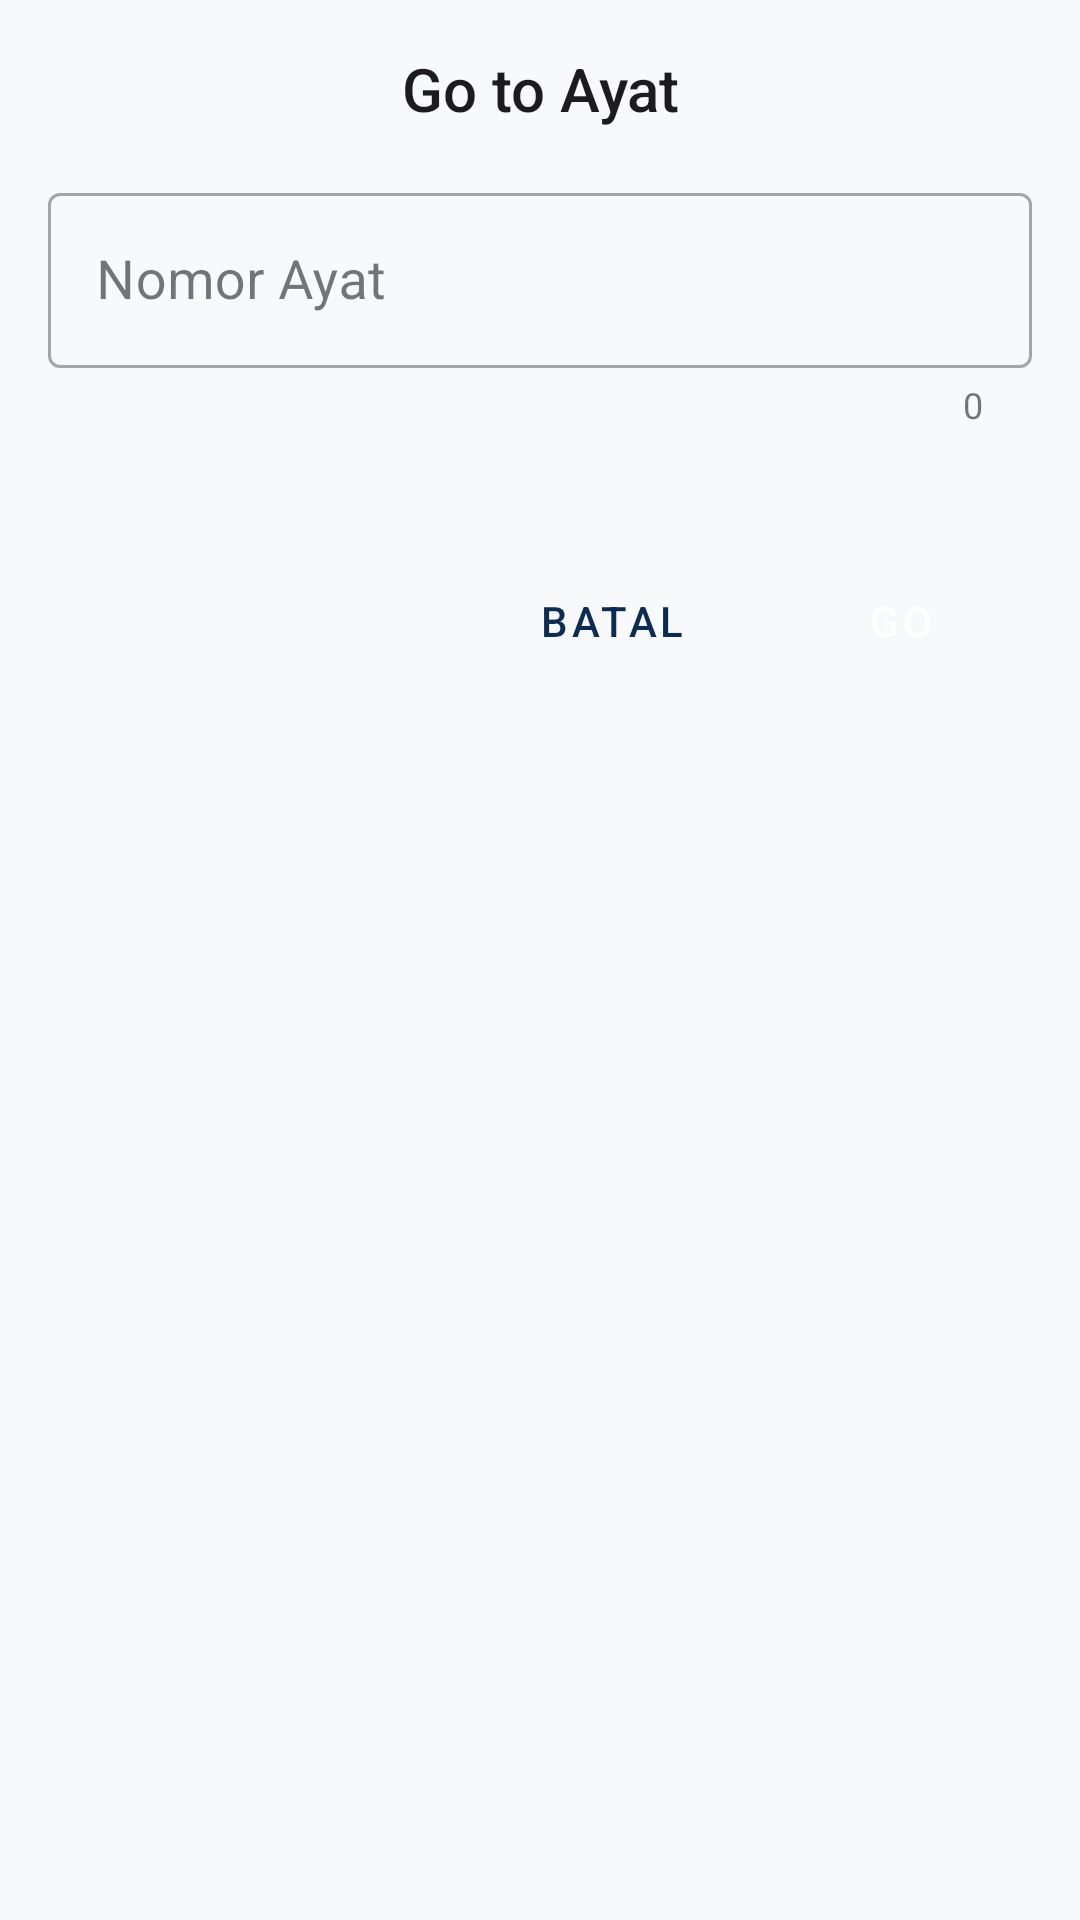

This screen was rendered from an Android layout file. Write that file and the resources it references.
<!-- AndroidManifest.xml: application theme Theme.QuranApp -->
<!-- res/layout/dialog_go_to_ayat.xml -->
<?xml version="1.0" encoding="utf-8"?>
<LinearLayout xmlns:android="http://schemas.android.com/apk/res/android"
    xmlns:app="http://schemas.android.com/apk/res-auto"
    android:layout_width="match_parent"
    android:layout_height="wrap_content"
    android:orientation="vertical"
    android:padding="16dp">

    <TextView
        android:id="@+id/tv_dialog_title"
        android:layout_width="match_parent"
        android:layout_height="wrap_content"
        android:layout_marginBottom="16dp"
        android:text="Go to Ayat"
        android:textAppearance="@style/TextAppearance.AppCompat.Title"
        android:textAlignment="center" />

    <com.google.android.material.textfield.TextInputLayout
        android:id="@+id/input_layout"
        style="@style/Widget.MaterialComponents.TextInputLayout.OutlinedBox"
        android:layout_width="match_parent"
        android:layout_height="wrap_content"
        android:layout_marginBottom="16dp"
        app:counterEnabled="true"
        app:errorEnabled="true"
        app:helperTextEnabled="true">

        <com.google.android.material.textfield.TextInputEditText
            android:id="@+id/edit_ayat_number"
            android:layout_width="match_parent"
            android:layout_height="wrap_content"
            android:hint="Nomor Ayat"
            android:inputType="number"
            android:maxLength="3"
            android:textAlignment="center"
            android:textSize="18sp" />

    </com.google.android.material.textfield.TextInputLayout>

    <LinearLayout
        android:layout_width="match_parent"
        android:layout_height="wrap_content"
        android:layout_marginTop="24dp"
        android:gravity="end"
        android:orientation="horizontal">

        <Button
            android:id="@+id/btn_cancel"
            style="@style/Widget.MaterialComponents.Button.TextButton"
            android:layout_width="wrap_content"
            android:layout_height="wrap_content"
            android:layout_marginEnd="8dp"
            android:text="Batal" />

        <Button
            android:id="@+id/btn_go"
            style="@style/Widget.MaterialComponents.Button"
            android:layout_width="wrap_content"
            android:layout_height="wrap_content"
            android:text="Go" />

    </LinearLayout>
</LinearLayout>
<!-- resources referenced by this layout -->
<resources>
  <style name="Theme.QuranApp" parent="Base.Theme.QuranApp" />
  <style name="Base.Theme.QuranApp" parent="Theme.Material3.DayNight.NoActionBar">
          <item name="colorPrimary">@color/colorPrimaryLight</item>
          <item name="colorOnPrimary">@color/colorOnPrimaryLight</item>
          <item name="colorPrimaryContainer">@color/colorPrimaryContainerLight</item>
          <item name="colorOnPrimaryContainer">@color/colorOnPrimaryContainerLight</item>
          <item name="colorSecondary">@color/colorSecondaryLight</item>
          <item name="colorOnSecondary">@color/colorOnSecondaryLight</item>
          <item name="colorSecondaryContainer">@color/colorSecondaryContainerLight</item>
          <item name="colorOnSecondaryContainer">@color/colorOnSecondaryContainerLight</item>
          <item name="colorError">@color/colorErrorLight</item>
          <item name="colorOnError">@color/colorOnErrorLight</item>
          <item name="colorErrorContainer">@color/colorErrorContainerLight</item>
          <item name="colorOnErrorContainer">@color/colorOnErrorContainerLight</item>
  
          <item name="android:colorBackground">@color/colorBackgroundLight</item>
          <item name="colorOnBackground">@color/colorOnBackgroundLight</item>
          <item name="colorSurface">@color/colorSurfaceLight</item>
          <item name="colorOnSurface">@color/colorOnSurfaceLight</item>
          <item name="colorSurfaceVariant">@color/colorSurfaceVariantLight</item>
          <item name="colorOnSurfaceVariant">@color/colorOnSurfaceVariantLight</item>
          <item name="colorOutline">@color/colorOutlineLight</item>
          <item name="colorOutlineVariant">@color/colorOutlineVariantLight</item>
          <item name="android:statusBarColor">?attr/colorPrimaryVariant</item>
          <item name="actionBarTheme">@style/ThemeOverlay.QuranApp.ActionBar</item>
          <item name="actionBarPopupTheme">@style/ThemeOverlay.QuranApp.Popup</item>
  
          <item name="materialButtonOutlinedStyle">@style/Widget.App.Button.OutlinedButton</item>
  
      </style>
  <color name="colorPrimaryLight">#0D2C54</color>
  <color name="colorOnPrimaryLight">#FFFFFF</color>
  <color name="colorPrimaryContainerLight">#D6E4F0</color>
  <color name="colorOnPrimaryContainerLight">#0A1F3A</color>
  <color name="colorSecondaryLight">#C9A96E</color>
  <color name="colorOnSecondaryLight">#000000</color>
  <color name="colorSecondaryContainerLight">#F2EAD3</color>
  <color name="colorOnSecondaryContainerLight">#8C6D2F</color>
  <color name="colorErrorLight">#B3261E</color>
  <color name="colorOnErrorLight">#FFFFFF</color>
  <color name="colorErrorContainerLight">#F9DEDC</color>
  <color name="colorOnErrorContainerLight">#8C1D18</color>
  <color name="colorBackgroundLight">#F8F9FA</color>
  <color name="colorOnBackgroundLight">#1D1B20</color>
  <color name="colorSurfaceLight">#FFFFFF</color>
  <color name="colorOnSurfaceLight">#1D1B20</color>
  <color name="colorSurfaceVariantLight">#F1F4F8</color>
  <color name="colorOnSurfaceVariantLight">#49454F</color>
  <color name="colorOutlineLight">#C4C7C5</color>
  <color name="colorOutlineVariantLight">#E0E3DE</color>
  <style name="ThemeOverlay.QuranApp.ActionBar" parent="ThemeOverlay.Material3.Dark.ActionBar" />
  <style name="ThemeOverlay.QuranApp.Popup" parent="ThemeOverlay.Material3.Light" />
  <style name="Widget.App.Button.OutlinedButton" parent="Widget.Material3.Button.OutlinedButton">
          <item name="strokeColor">?attr/colorPrimary</item>
      </style>
</resources>
